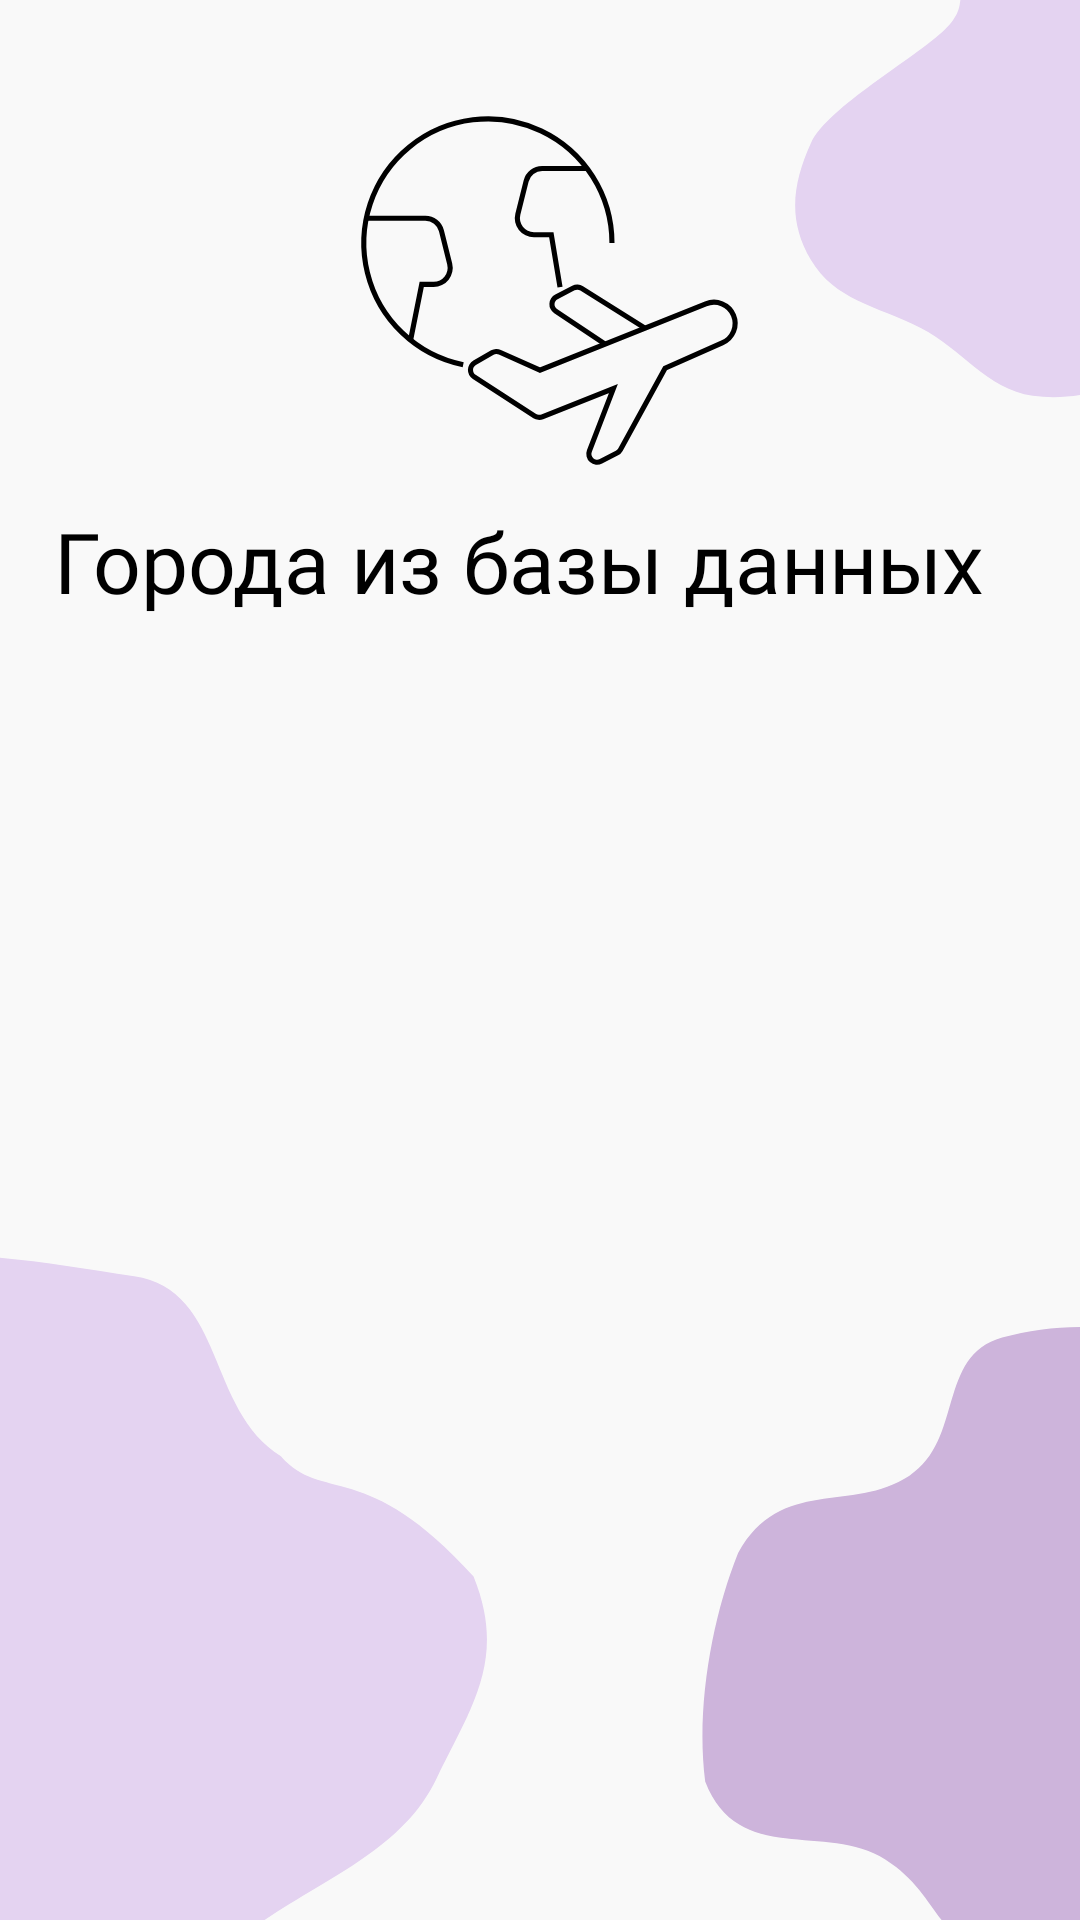

This screen was rendered from an Android layout file. Write that file and the resources it references.
<!-- AndroidManifest.xml: application theme SplashTheme -->
<!-- res/layout/activity_ru_trip.xml -->
<?xml version="1.0" encoding="utf-8"?>
<androidx.constraintlayout.widget.ConstraintLayout xmlns:android="http://schemas.android.com/apk/res/android"
    xmlns:app="http://schemas.android.com/apk/res-auto"
    xmlns:tools="http://schemas.android.com/tools"
    android:layout_width="match_parent"
    android:layout_height="match_parent"
    tools:context=".RuTripActivity"
    android:background="@drawable/register_screen">

    <ImageView
        android:id="@+id/icon_imageView"
        android:layout_width="133dp"
        android:layout_height="133dp"
        app:layout_constraintBottom_toBottomOf="parent"
        app:layout_constraintEnd_toEndOf="parent"
        app:layout_constraintHorizontal_bias="0.52"
        app:layout_constraintStart_toStartOf="parent"
        app:layout_constraintTop_toTopOf="parent"
        app:layout_constraintVertical_bias="0.07"
        app:srcCompat="@drawable/icon_plane" />

    <TextView
        android:id="@+id/tvAdmin"
        android:layout_width="wrap_content"
        android:layout_height="wrap_content"
        android:layout_marginStart="18dp"
        android:fontFamily="@font/montserrat_semibold"
        android:text="@string/admin"
        android:textAllCaps="false"
        android:textColor="@color/black"
        android:textSize="28sp"
        app:layout_constraintStart_toStartOf="parent"
        app:layout_constraintTop_toBottomOf="@+id/icon_imageView" />

    <ListView
        android:id="@+id/lvCities"
        android:layout_width="0dp"
        android:layout_height="wrap_content"
        android:layout_marginTop="10dp"
        android:layout_marginEnd="14dp"
        android:layout_marginStart="14dp"
        android:background="@drawable/custom_listview"
        app:layout_constraintEnd_toEndOf="parent"
        app:layout_constraintStart_toStartOf="parent"
        app:layout_constraintTop_toBottomOf="@+id/tvAdmin" />

</androidx.constraintlayout.widget.ConstraintLayout>
<!-- resources referenced by this layout -->
<resources>
  <color name="black">#FF000000</color>
  <!-- drawable custom_listview (drawable) -->
  <?xml version="1.0" encoding="utf-8"?>
  <shape xmlns:android="http://schemas.android.com/apk/res/android">
      <solid android:color="@color/main_color90"/>
      <corners android:radius="15dp"/>
  </shape>
  <!-- drawable icon_plane: vector/xml drawable (drawable, 2836 chars, omitted) -->
  <!-- drawable register_screen: vector/xml drawable (drawable, 2070 chars, omitted) -->
  <string name="admin">Города из базы данных</string>
  <style name="SplashTheme" parent="RuTripTheme">
          <item name="android:windowBackground">@drawable/loading_activity</item>
      </style>
  <color name="main_color90">#CCF9F9F9</color>
  <style name="RuTripTheme" parent="Theme.MaterialComponents.DayNight.NoActionBar">
          
          <item name="colorPrimary">@color/purple_500</item>
          <item name="colorPrimaryVariant">@color/purple_700</item>
          <item name="colorOnPrimary">@color/white</item>
          
          <item name="colorSecondary">@color/teal_200</item>
          <item name="colorSecondaryVariant">@color/teal_700</item>
          <item name="colorOnSecondary">@color/black</item>
          
          <item name="android:statusBarColor">?attr/colorPrimaryVariant</item>
          
          <item name="windowNoTitle">true</item>
          <item name="android:windowFullscreen">true</item>
      </style>
  <!-- drawable loading_activity (drawable) -->
  <?xml version="1.0" encoding="utf-8"?>
  <layer-list xmlns:android="http://schemas.android.com/apk/res/android">
      <item android:drawable="@drawable/first_screen"/>
  </layer-list>
  <color name="purple_500">#FF6200EE</color>
  <color name="purple_700">#FF3700B3</color>
  <color name="white">#FFFFFFFF</color>
  <color name="teal_200">#FF03DAC5</color>
  <color name="teal_700">#FF018786</color>
  <!-- drawable first_screen: vector/xml drawable (drawable, 9059 chars, omitted) -->
</resources>
